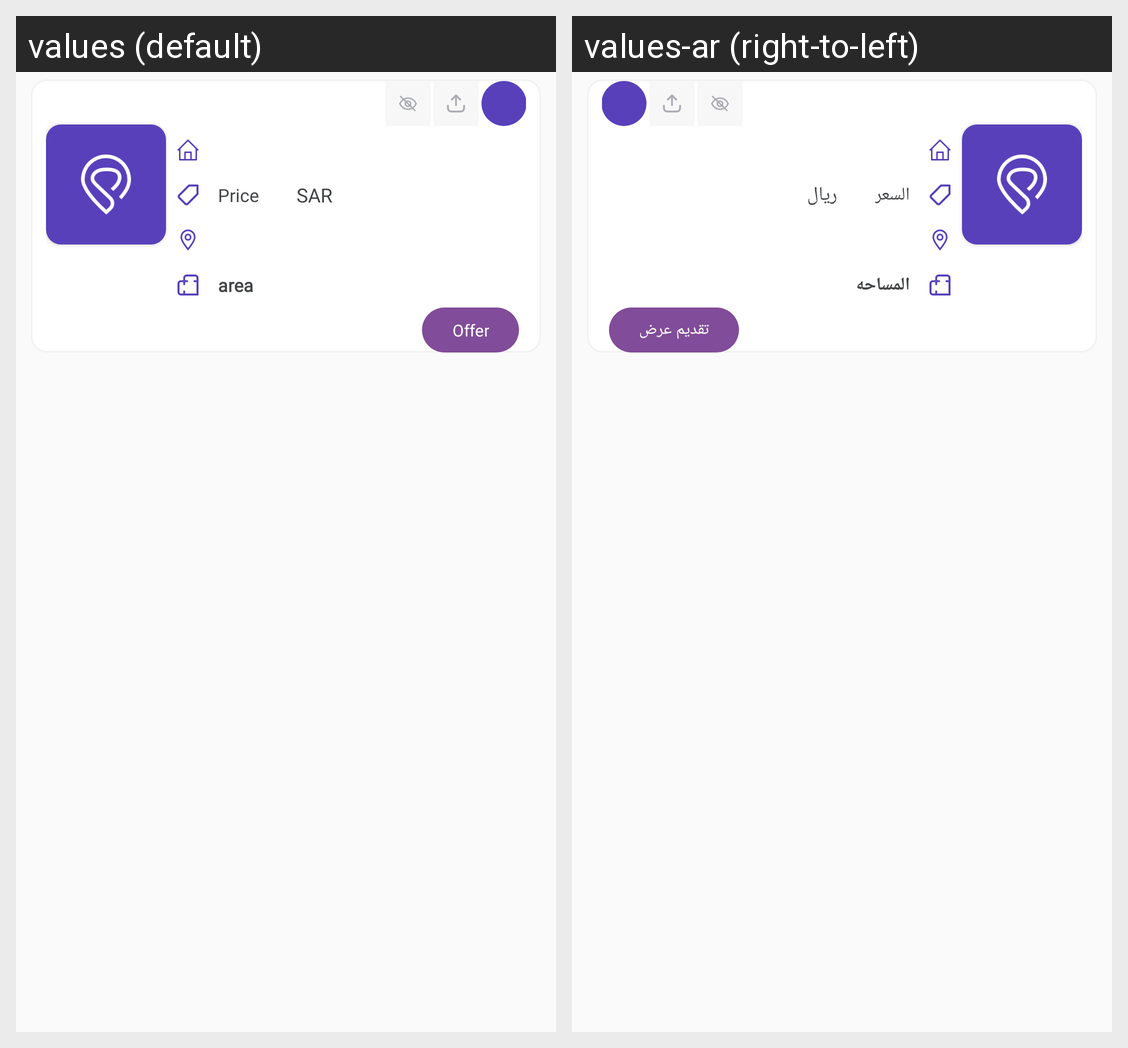

The same Android screen rendered under two of its app's locales, left to right. List the strings drawn on it with the default value and each locale's translation.
Android screen res/layout/card_orders_my_orderx_request.xml rendered under 2 locales, left to right: values (default), values-ar (right-to-left). Device: Nexus 5 (rendered at 1080×1920; each locale shown at half size, 540×960, under a caption strip naming it); theme AppTheme.
Strings drawn on this screen, with the default value and each locale's value (text and hints the layout hard-codes, and strings that could not be matched under every locale, appear in the picture but are not listed):

n2
  values: Price
  values-ar: السعر

SAR
  values: SAR
  values-ar: ريال

n3
  values: area
  values-ar: المساحه

Offer_btn
  values: Offer
  values-ar: تقديم عرض
